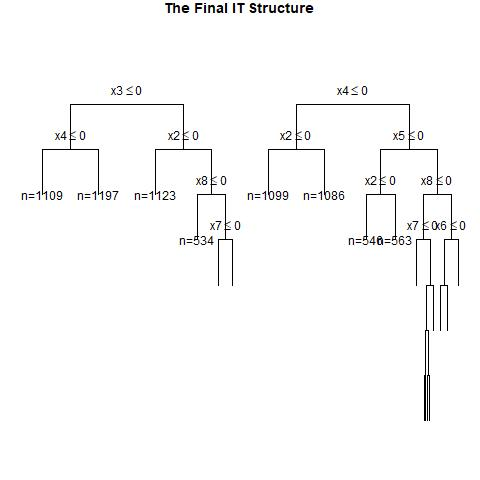

The table this chart was drawn from, first rows:
, x1, x2, x3, x4, x5, x6, x7, x8, x9, x10, x11, x12, x13, x14, x15, x16, x17, x18, x19, x20, w, y, CATE
1, 1, 1, 0, 0, 1, 0, 1, 0, 1, 1, 1, 0, 0, 1, 1, 0, 0, 1, 0, 0, 0, 0, 0.3692
2, 1, 1, 0, 1, 1, 1, 0, 1, 1, 0, 1, 1, 0, 0, 0, 1, 1, 0, 0, 1, 0, 1, 0.1189
3, 1, 0, 0, 1, 1, 0, 0, 0, 0, 1, 1, 1, 1, 1, 0, 0, 1, 1, 1, 0, 0, 0, 0.5897
4, 1, 1, 1, 0, 1, 1, 0, 0, 0, 1, 0, 0, 0, 0, 0, 1, 1, 1, 1, 0, 0, 1, 0.3692
5, 1, 1, 0, 1, 1, 1, 0, 1, 0, 0, 0, 1, 1, 1, 0, 1, 1, 1, 1, 1, 0, 0, 0.1189
6, 1, 1, 1, 0, 0, 0, 1, 0, 1, 1, 0, 0, 1, 1, 1, 0, 0, 0, 1, 1, 0, 0, 0.3692
7, 1, 1, 1, 1, 1, 1, 1, 0, 1, 1, 1, 0, 0, 1, 0, 1, 1, 0, 1, 0, 1, 1, 0.248
8, 0, 0, 0, 0, 1, 1, 1, 1, 0, 0, 0, 1, 0, 0, 0, 1, 1, 1, 0, 1, 0, 1, 0.06984
9, 1, 0, 1, 1, 1, 0, 0, 1, 0, 1, 1, 1, 0, 0, 0, 0, 0, 0, 0, 1, 0, 1, 0.5497
10, 0, 1, 0, 1, 1, 0, 0, 1, 1, 0, 1, 0, 0, 1, 1, 0, 0, 0, 1, 1, 1, 1, 0.2085
11, 0, 0, 0, 1, 1, 0, 0, 1, 0, 1, 0, 1, 0, 0, 0, 1, 0, 0, 0, 1, 1, 0, 0.2085
12, 1, 0, 1, 1, 1, 1, 1, 1, 1, 0, 0, 0, 1, 0, 0, 0, 1, 1, 1, 0, 0, 1, 0.1189
13, 0, 1, 0, 1, 0, 0, 1, 1, 1, 1, 0, 1, 1, 1, 0, 1, 0, 0, 0, 0, 1, 0, 0.2085
14, 1, 1, 0, 0, 0, 0, 1, 1, 0, 1, 0, 0, 0, 1, 0, 0, 0, 1, 0, 0, 0, 1, 0.3692
15, 0, 0, 0, 1, 0, 1, 0, 0, 1, 0, 1, 0, 0, 0, 1, 1, 1, 1, 1, 0, 0, 0, 0.2085
16, 0, 0, 1, 0, 1, 0, 0, 0, 1, 1, 1, 1, 0, 1, 1, 0, 0, 0, 1, 0, 1, 0, 0.2081
17, 1, 0, 1, 1, 1, 1, 0, 0, 1, 0, 1, 0, 0, 1, 0, 1, 0, 0, 1, 0, 0, 1, 0.5897
18, 1, 1, 0, 1, 1, 1, 1, 1, 1, 0, 1, 0, 1, 1, 0, 0, 1, 0, 1, 0, 1, 1, 0.1189
19, 1, 0, 1, 1, 0, 1, 1, 0, 1, 1, 0, 1, 0, 0, 1, 1, 0, 1, 1, 1, 0, 0, 0.4368
20, 0, 0, 0, 1, 0, 1, 1, 1, 1, 1, 1, 0, 0, 1, 0, 0, 0, 1, 1, 0, 0, 0, 0.2085
21, 1, 1, 0, 0, 0, 1, 0, 1, 1, 0, 1, 1, 1, 0, 0, 0, 0, 1, 0, 0, 0, 1, 0.3692
22, 1, 0, 0, 1, 1, 0, 1, 0, 0, 0, 1, 1, 1, 1, 0, 0, 0, 0, 1, 0, 0, 0, 0.4107
23, 1, 0, 1, 0, 1, 0, 1, 0, 0, 1, 1, 1, 1, 1, 0, 1, 0, 1, 0, 0, 0, 0, 0.2428
24, 0, 1, 0, 1, 0, 1, 0, 1, 0, 0, 0, 0, 0, 1, 0, 1, 1, 0, 1, 0, 1, 0, 0.2085
25, 1, 1, 0, 0, 1, 1, 0, 1, 1, 1, 1, 1, 1, 1, 0, 1, 0, 1, 1, 0, 0, 1, 0.3692
26, 0, 0, 0, 1, 1, 1, 0, 0, 0, 0, 1, 1, 0, 0, 1, 1, 1, 1, 0, 0, 0, 0, 0.2085
27, 0, 0, 0, 0, 1, 0, 0, 0, 0, 1, 0, 0, 1, 1, 1, 1, 0, 0, 0, 0, 0, 0, 0.06984
28, 1, 1, 1, 1, 1, 0, 1, 0, 0, 1, 0, 1, 0, 0, 0, 0, 0, 0, 1, 1, 0, 0, -0.1111
29, 1, 0, 1, 0, 1, 1, 0, 1, 0, 1, 1, 1, 1, 0, 0, 0, 0, 1, 0, 1, 1, 0, 0.2428
30, 1, 0, 1, 0, 0, 1, 1, 1, 1, 0, 1, 0, 0, 1, 1, 1, 1, 1, 1, 1, 1, 1, 0.2428
31, 1, 1, 1, 0, 0, 0, 1, 0, 0, 0, 1, 1, 0, 0, 0, 0, 0, 0, 0, 1, 0, 0, 0.3692
32, 1, 1, 0, 1, 0, 1, 1, 0, 1, 0, 1, 0, 1, 0, 0, 1, 0, 1, 1, 0, 1, 0, 0.6363
33, 0, 0, 1, 1, 0, 1, 1, 1, 0, 0, 1, 0, 1, 0, 0, 1, 1, 1, 1, 1, 1, 1, 0.2081
34, 1, 1, 0, 0, 1, 1, 0, 0, 1, 0, 1, 1, 1, 1, 1, 1, 1, 0, 0, 0, 1, 0, 0.3692
35, 0, 1, 0, 0, 0, 1, 1, 0, 1, 0, 0, 0, 1, 1, 1, 0, 1, 1, 0, 1, 0, 0, 0.06984
36, 1, 1, 1, 0, 1, 0, 1, 0, 1, 0, 0, 1, 0, 1, 1, 1, 1, 1, 0, 0, 1, 1, 0.3692
37, 1, 1, 0, 1, 1, 1, 0, 0, 0, 0, 0, 1, 0, 0, 1, 0, 0, 0, 1, 0, 1, 1, 0.5897
38, 0, 1, 1, 0, 0, 1, 1, 1, 0, 0, 1, 1, 0, 0, 0, 1, 1, 1, 1, 0, 0, 1, 0.1714
39, 1, 0, 0, 0, 1, 1, 1, 0, 0, 1, 0, 1, 1, 1, 1, 1, 0, 1, 0, 0, 1, 0, 0.2428
40, 0, 0, 0, 1, 1, 0, 0, 1, 1, 0, 0, 0, 0, 1, 1, 0, 0, 0, 1, 0, 1, 0, 0.2085
41, 0, 1, 1, 0, 1, 1, 1, 0, 1, 0, 0, 0, 0, 0, 1, 1, 1, 0, 1, 1, 1, 1, 0.4105
42, 0, 1, 0, 1, 1, 1, 0, 1, 1, 1, 0, 1, 1, 0, 1, 0, 1, 1, 1, 0, 0, 1, 0.2085
43, 0, 0, 1, 1, 1, 0, 1, 0, 1, 0, 0, 1, 1, 0, 0, 1, 0, 1, 0, 1, 1, 1, 0.2081
44, 0, 1, 0, 0, 0, 1, 0, 0, 1, 0, 0, 0, 0, 1, 0, 0, 0, 0, 0, 0, 0, 0, 0.06984
45, 0, 0, 1, 0, 1, 1, 0, 0, 0, 1, 1, 1, 0, 1, 0, 0, 1, 0, 1, 1, 1, 0, 0.2081
46, 0, 1, 1, 0, 0, 1, 1, 0, 0, 1, 1, 1, 1, 1, 0, 0, 1, 0, 0, 0, 0, 0, 0.4105
47, 1, 1, 1, 1, 1, 0, 1, 1, 0, 0, 0, 1, 0, 0, 1, 1, 1, 1, 0, 1, 0, 1, 0.1753
48, 1, 1, 1, 1, 0, 1, 1, 0, 0, 1, 1, 0, 0, 1, 0, 1, 0, 0, 0, 1, 1, 1, 0.6363
49, 1, 0, 1, 0, 1, 0, 1, 0, 0, 1, 0, 0, 1, 0, 1, 0, 0, 1, 1, 1, 1, 1, 0.2428
50, 1, 1, 0, 1, 0, 1, 1, 0, 1, 1, 1, 0, 0, 0, 0, 0, 1, 1, 0, 1, 1, 1, 0.6363
51, 0, 0, 0, 0, 0, 0, 0, 1, 0, 0, 1, 1, 1, 1, 1, 1, 1, 0, 0, 0, 1, 0, 0.06984
52, 0, 1, 1, 1, 1, 1, 0, 0, 1, 1, 1, 1, 1, 0, 1, 0, 1, 1, 0, 0, 0, 0, 0.4105
53, 1, 0, 1, 1, 0, 1, 1, 1, 0, 1, 1, 0, 0, 1, 1, 1, 1, 1, 0, 0, 1, 1, 0.4368
54, 0, 0, 0, 0, 0, 0, 0, 0, 0, 1, 0, 0, 1, 1, 0, 1, 1, 0, 1, 0, 1, 0, 0.06984
55, 1, 1, 0, 1, 0, 1, 0, 0, 0, 1, 1, 0, 0, 1, 0, 0, 0, 0, 1, 1, 1, 1, 0.6363
56, 0, 1, 1, 1, 1, 1, 1, 0, 0, 1, 1, 0, 0, 1, 0, 1, 0, 0, 1, 0, 0, 0, 0.4105
57, 1, 1, 1, 1, 0, 1, 1, 0, 0, 0, 0, 0, 1, 0, 0, 1, 0, 1, 1, 0, 1, 1, 0.6363
58, 0, 0, 0, 0, 1, 0, 1, 1, 0, 0, 1, 0, 1, 0, 1, 0, 0, 1, 0, 0, 0, 0, 0.06984
59, 1, 1, 0, 1, 0, 1, 1, 0, 1, 0, 1, 0, 0, 0, 0, 1, 0, 0, 1, 1, 0, 1, 0.6363
60, 1, 1, 1, 1, 0, 1, 0, 0, 0, 1, 1, 0, 1, 1, 1, 1, 0, 1, 0, 1, 0, 0, 0.6363
... 940 more rows
